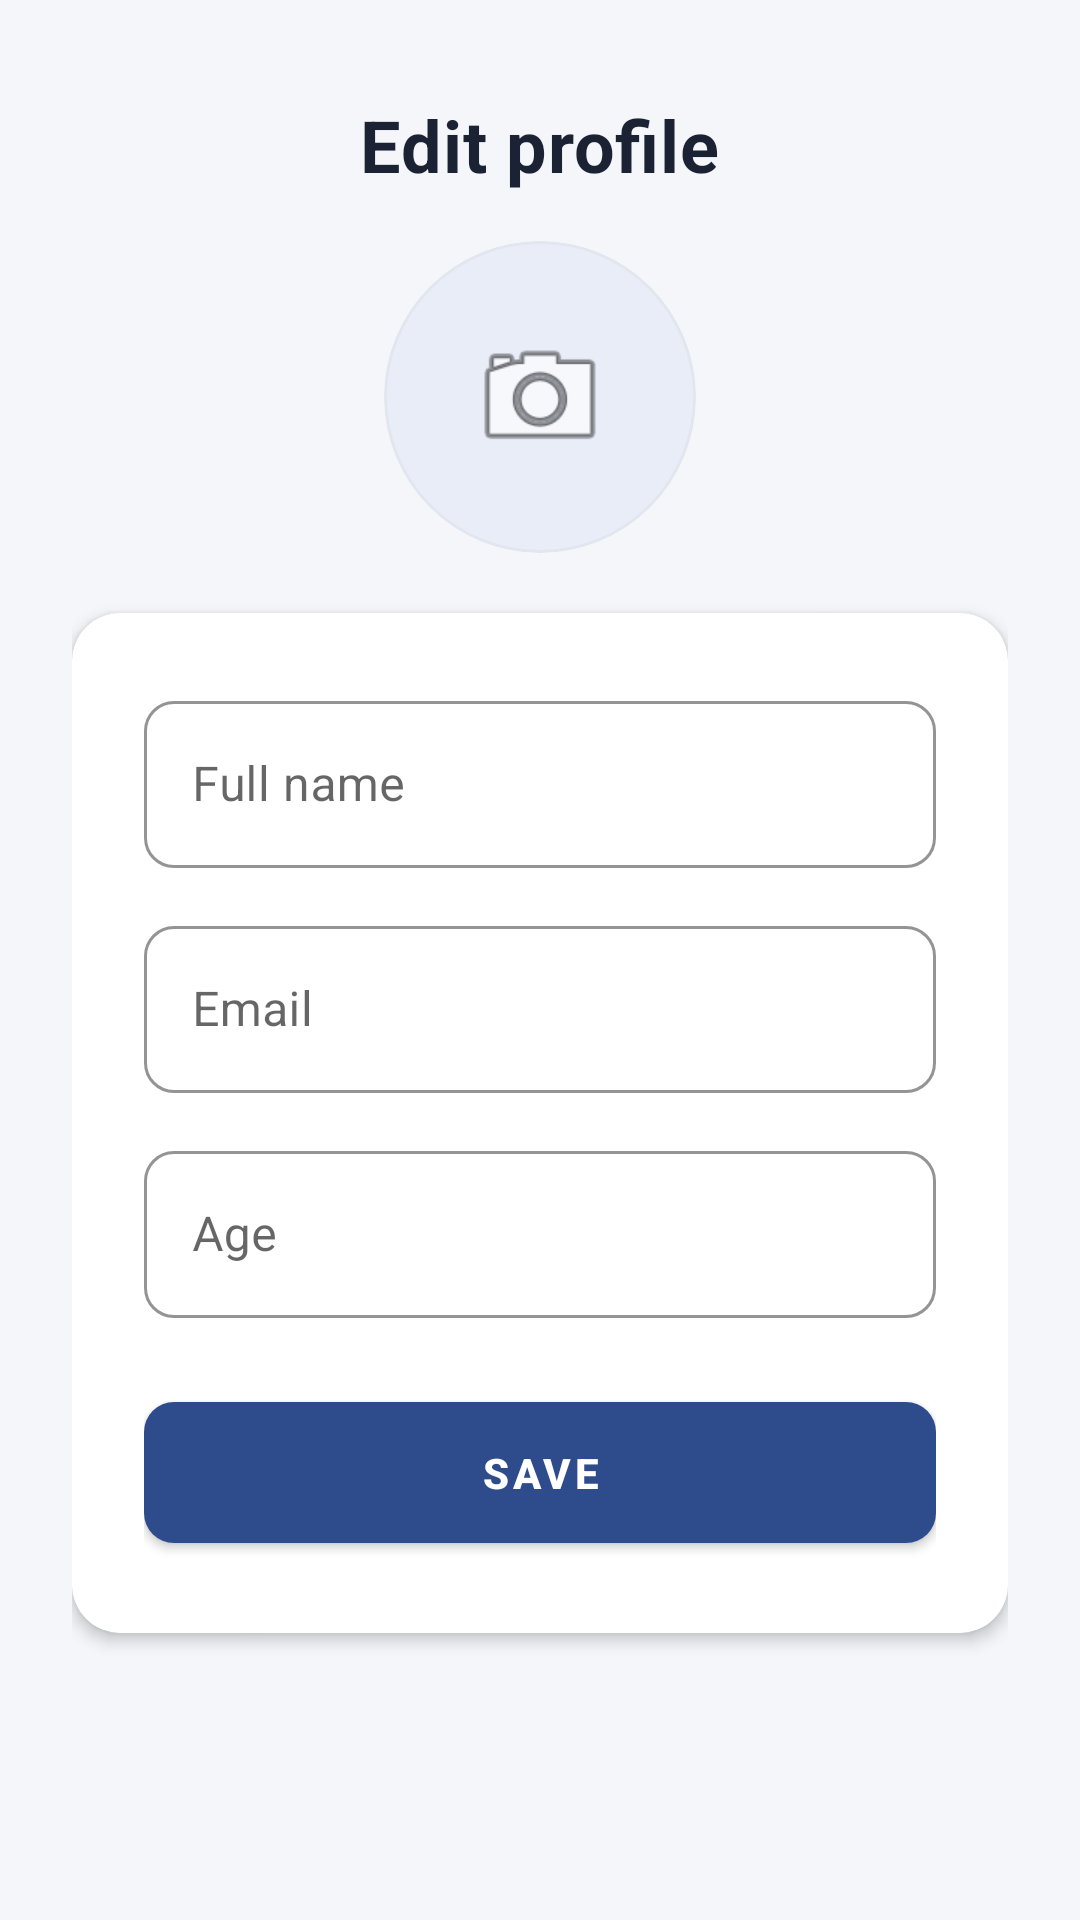

Reconstruct the res/layout file that produces this screen, plus the resources it refers to.
<!-- AndroidManifest.xml: application theme AppTheme -->
<!-- res/layout/activity_update_profile.xml -->
<?xml version="1.0" encoding="utf-8"?>
<ScrollView xmlns:android="http://schemas.android.com/apk/res/android"
    xmlns:app="http://schemas.android.com/apk/res-auto"
    xmlns:tools="http://schemas.android.com/tools"
    android:layout_width="match_parent"
    android:layout_height="match_parent"
    android:background="@color/background"
    android:fillViewport="true"
    tools:context="com.example.android.logindemo.UpdateProfile">

    <LinearLayout
        android:layout_width="match_parent"
        android:layout_height="wrap_content"
        android:orientation="vertical"
        android:gravity="center_horizontal"
        android:padding="24dp">

        <TextView
            android:layout_width="wrap_content"
            android:layout_height="wrap_content"
            android:layout_marginTop="8dp"
            android:layout_marginBottom="16dp"
            android:text="Edit profile"
            android:textAppearance="@style/TextAppearance.App.Title" />

        <com.google.android.material.card.MaterialCardView
            android:layout_width="104dp"
            android:layout_height="104dp"
            app:cardCornerRadius="52dp"
            app:cardElevation="0dp"
            app:strokeColor="@color/divider"
            app:strokeWidth="1dp"
            app:cardBackgroundColor="@color/colorPrimaryLight">

            <ImageView
                android:id="@+id/ivProfileUpdate"
                android:layout_width="match_parent"
                android:layout_height="match_parent"
                android:scaleType="centerCrop"
                android:src="@android:drawable/ic_menu_camera"
                android:padding="28dp"
                android:contentDescription="Change profile photo" />
        </com.google.android.material.card.MaterialCardView>

        <com.google.android.material.card.MaterialCardView
            android:layout_width="match_parent"
            android:layout_height="wrap_content"
            android:layout_marginTop="20dp"
            app:cardCornerRadius="16dp"
            app:cardElevation="3dp"
            app:cardBackgroundColor="@color/surface">

            <LinearLayout
                android:layout_width="match_parent"
                android:layout_height="wrap_content"
                android:orientation="vertical"
                android:padding="24dp">

                <com.google.android.material.textfield.TextInputLayout
                    style="@style/App.TextInput"
                    android:layout_width="match_parent"
                    android:layout_height="wrap_content"
                    android:hint="Full name">

                    <com.google.android.material.textfield.TextInputEditText
                        android:id="@+id/etNameUpdate"
                        android:layout_width="match_parent"
                        android:layout_height="wrap_content"
                        android:inputType="textPersonName" />
                </com.google.android.material.textfield.TextInputLayout>

                <com.google.android.material.textfield.TextInputLayout
                    style="@style/App.TextInput"
                    android:layout_width="match_parent"
                    android:layout_height="wrap_content"
                    android:layout_marginTop="14dp"
                    android:hint="Email">

                    <com.google.android.material.textfield.TextInputEditText
                        android:id="@+id/etEmailUpdate"
                        android:layout_width="match_parent"
                        android:layout_height="wrap_content"
                        android:inputType="textEmailAddress" />
                </com.google.android.material.textfield.TextInputLayout>

                <com.google.android.material.textfield.TextInputLayout
                    style="@style/App.TextInput"
                    android:layout_width="match_parent"
                    android:layout_height="wrap_content"
                    android:layout_marginTop="14dp"
                    android:hint="Age">

                    <com.google.android.material.textfield.TextInputEditText
                        android:id="@+id/etAgeUpdate"
                        android:layout_width="match_parent"
                        android:layout_height="wrap_content"
                        android:inputType="number" />
                </com.google.android.material.textfield.TextInputLayout>

                <com.google.android.material.button.MaterialButton
                    android:id="@+id/btnSave"
                    style="@style/App.Button"
                    android:layout_width="match_parent"
                    android:layout_height="wrap_content"
                    android:layout_marginTop="22dp"
                    android:text="Save" />
            </LinearLayout>
        </com.google.android.material.card.MaterialCardView>
    </LinearLayout>
</ScrollView>
<!-- resources referenced by this layout -->
<resources>
  <color name="background">#F4F6FA</color>
  <color name="colorPrimaryLight">#E8EDF7</color>
  <color name="divider">#E2E7EF</color>
  <color name="surface">#FFFFFF</color>
  <style name="App.Button" parent="Widget.MaterialComponents.Button">
          <item name="android:paddingTop">14dp</item>
          <item name="android:paddingBottom">14dp</item>
          <item name="cornerRadius">10dp</item>
          <item name="android:textAllCaps">true</item>
          <item name="android:textStyle">bold</item>
          <item name="backgroundTint">@color/colorPrimary</item>
      </style>
  <style name="App.TextInput" parent="Widget.MaterialComponents.TextInputLayout.OutlinedBox">
          <item name="boxStrokeColor">@color/colorPrimary</item>
          <item name="hintTextColor">@color/colorPrimary</item>
          <item name="boxCornerRadiusTopStart">10dp</item>
          <item name="boxCornerRadiusTopEnd">10dp</item>
          <item name="boxCornerRadiusBottomStart">10dp</item>
          <item name="boxCornerRadiusBottomEnd">10dp</item>
      </style>
  <style name="TextAppearance.App.Title" parent="TextAppearance.MaterialComponents.Headline5">
          <item name="android:textColor">@color/textPrimary</item>
          <item name="android:textStyle">bold</item>
          <item name="android:letterSpacing">0.01</item>
      </style>
  <style name="AppTheme" parent="Theme.MaterialComponents.Light.DarkActionBar.Bridge">
          <item name="colorPrimary">@color/colorPrimary</item>
          <item name="colorPrimaryDark">@color/colorPrimaryDark</item>
          <item name="colorAccent">@color/colorAccent</item>
          <item name="colorSecondary">@color/colorSecondary</item>
          <item name="android:windowBackground">@color/background</item>
          <item name="android:statusBarColor">@color/colorPrimaryDark</item>
      </style>
  <color name="colorPrimary">#2E4B8B</color>
  <color name="textPrimary">#1A2233</color>
  <color name="colorPrimaryDark">#1F356A</color>
  <color name="colorAccent">#1CA69A</color>
  <color name="colorSecondary">#1CA69A</color>
</resources>
